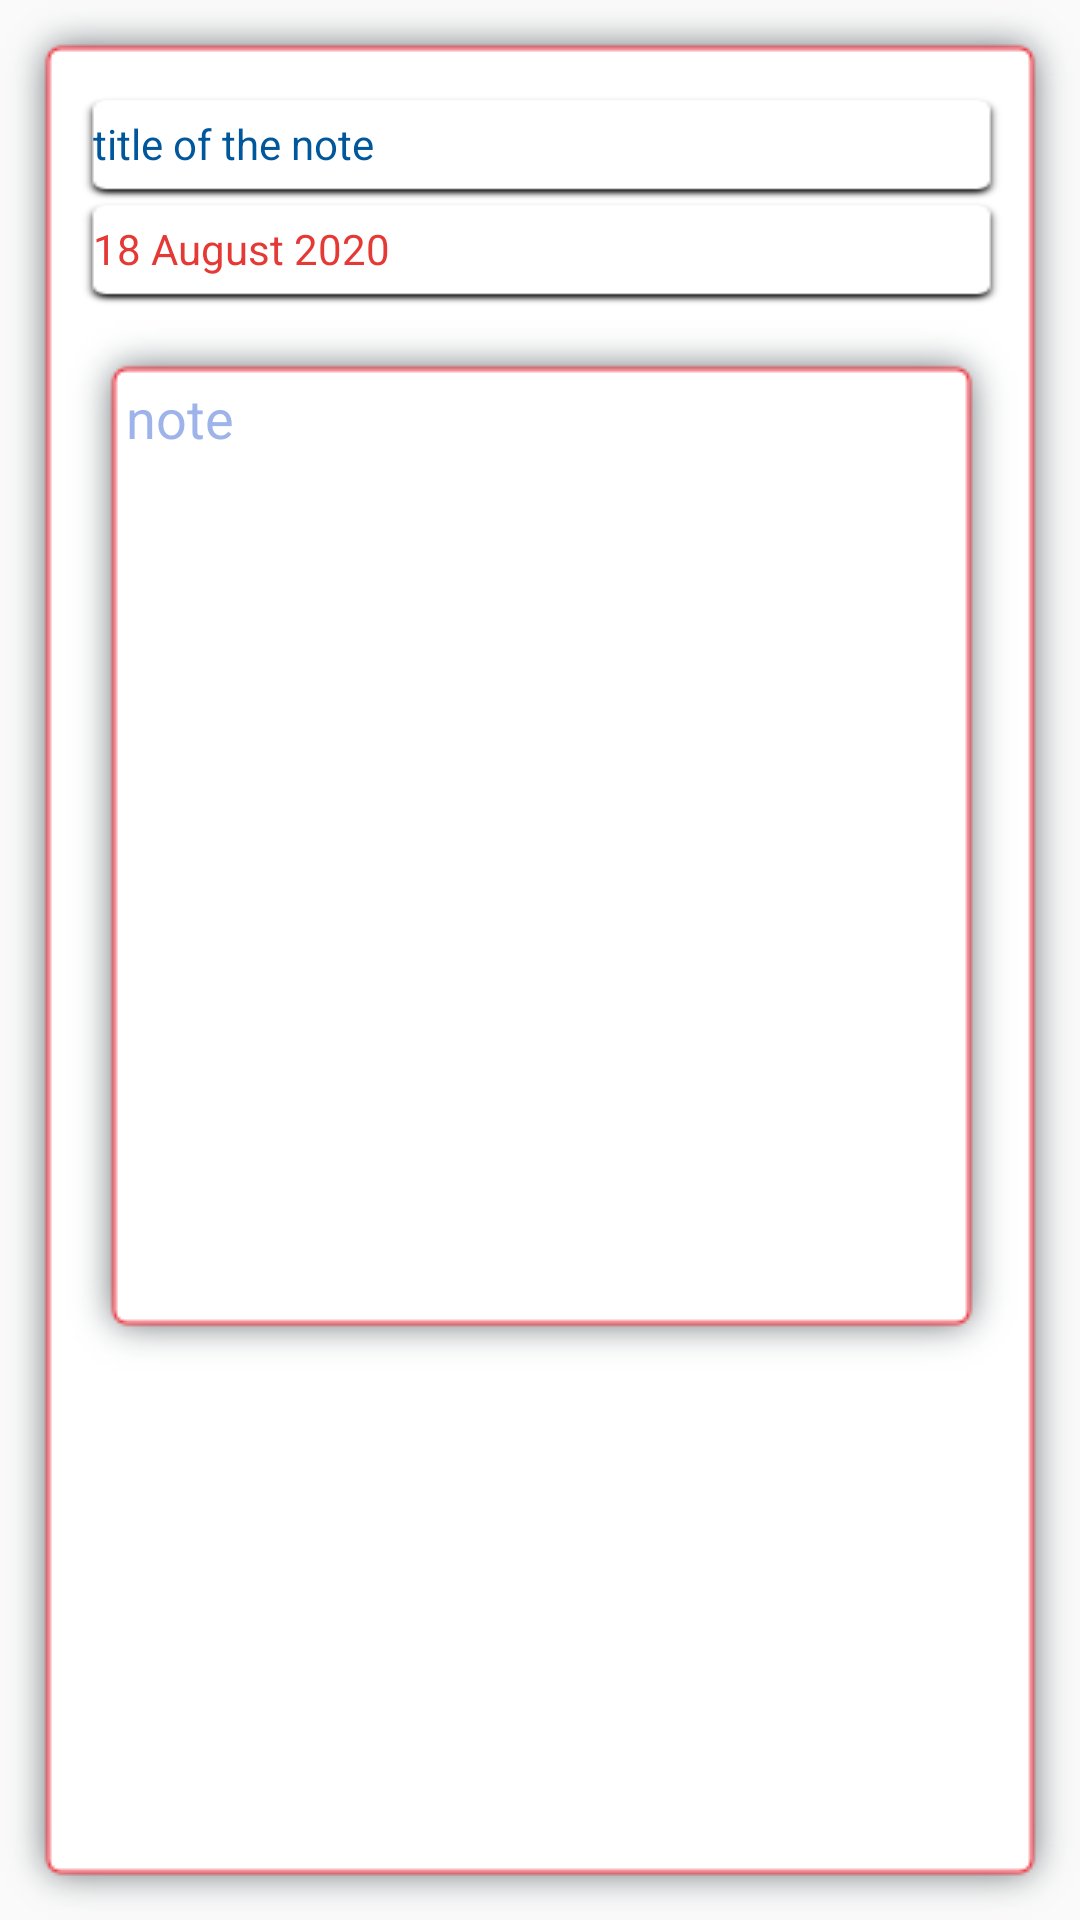

Layout XML and referenced resources for this Android screen:
<!-- AndroidManifest.xml: application theme AppTheme -->
<!-- res/layout/existing_list_layout.xml -->
<?xml version="1.0" encoding="utf-8"?>
<RelativeLayout xmlns:android="http://schemas.android.com/apk/res/android"
    android:layout_width="match_parent"
    android:layout_height="wrap_content"
    android:background="@drawable/shadow_red">

    <TextView
        android:id="@+id/existing_list_layout_title"
        android:layout_width="match_parent"
        android:layout_height="35dp"
        android:gravity="center_vertical"
        android:layout_marginTop="15dp"
        android:layout_marginLeft="10dp"
        android:layout_marginRight="10dp"
        android:text="title of the note"
        android:textColor="@color/blu"
        android:background="@drawable/shadow_black"/>

    <TextView
        android:id="@+id/existing_list_layout_date"
        android:layout_width="match_parent"
        android:layout_height="35dp"
        android:gravity="center_vertical"
        android:layout_below="@+id/existing_list_layout_title"
        android:layout_marginLeft="10dp"
        android:layout_marginRight="10dp"
        android:text="18 August 2020"
        android:textColor="@color/red"
        android:background="@drawable/shadow_black" />

    <TextView
        android:id="@+id/existing_list_layout_note"
        android:layout_width="match_parent"
        android:layout_height="350dp"
        android:layout_below="@id/existing_list_layout_date"
        android:layout_margin="5dp"
        android:padding="20dp"
        android:background="@drawable/shadow_red"
        android:textColorHint="@color/dark"
        android:hint="note"
        android:textColor="@color/blu"
        android:textSize="18dp" />

</RelativeLayout>
<!-- resources referenced by this layout -->
<resources>
  <color name="blu">#01579B</color>
  <color name="dark">#9C5E83DB</color>
  <color name="red">#E53935</color>
  <style name="AppTheme" parent="Theme.AppCompat.Light.NoActionBar">
          
          <item name="colorPrimary">@color/colorPrimary</item>
          <item name="colorPrimaryDark">@color/colorPrimaryDark</item>
          <item name="colorAccent">@color/colorAccent</item>
      </style>
  <color name="colorPrimary">#0677CF</color>
  <color name="colorPrimaryDark">#01579B</color>
  <color name="colorAccent">#01579B</color>
</resources>
